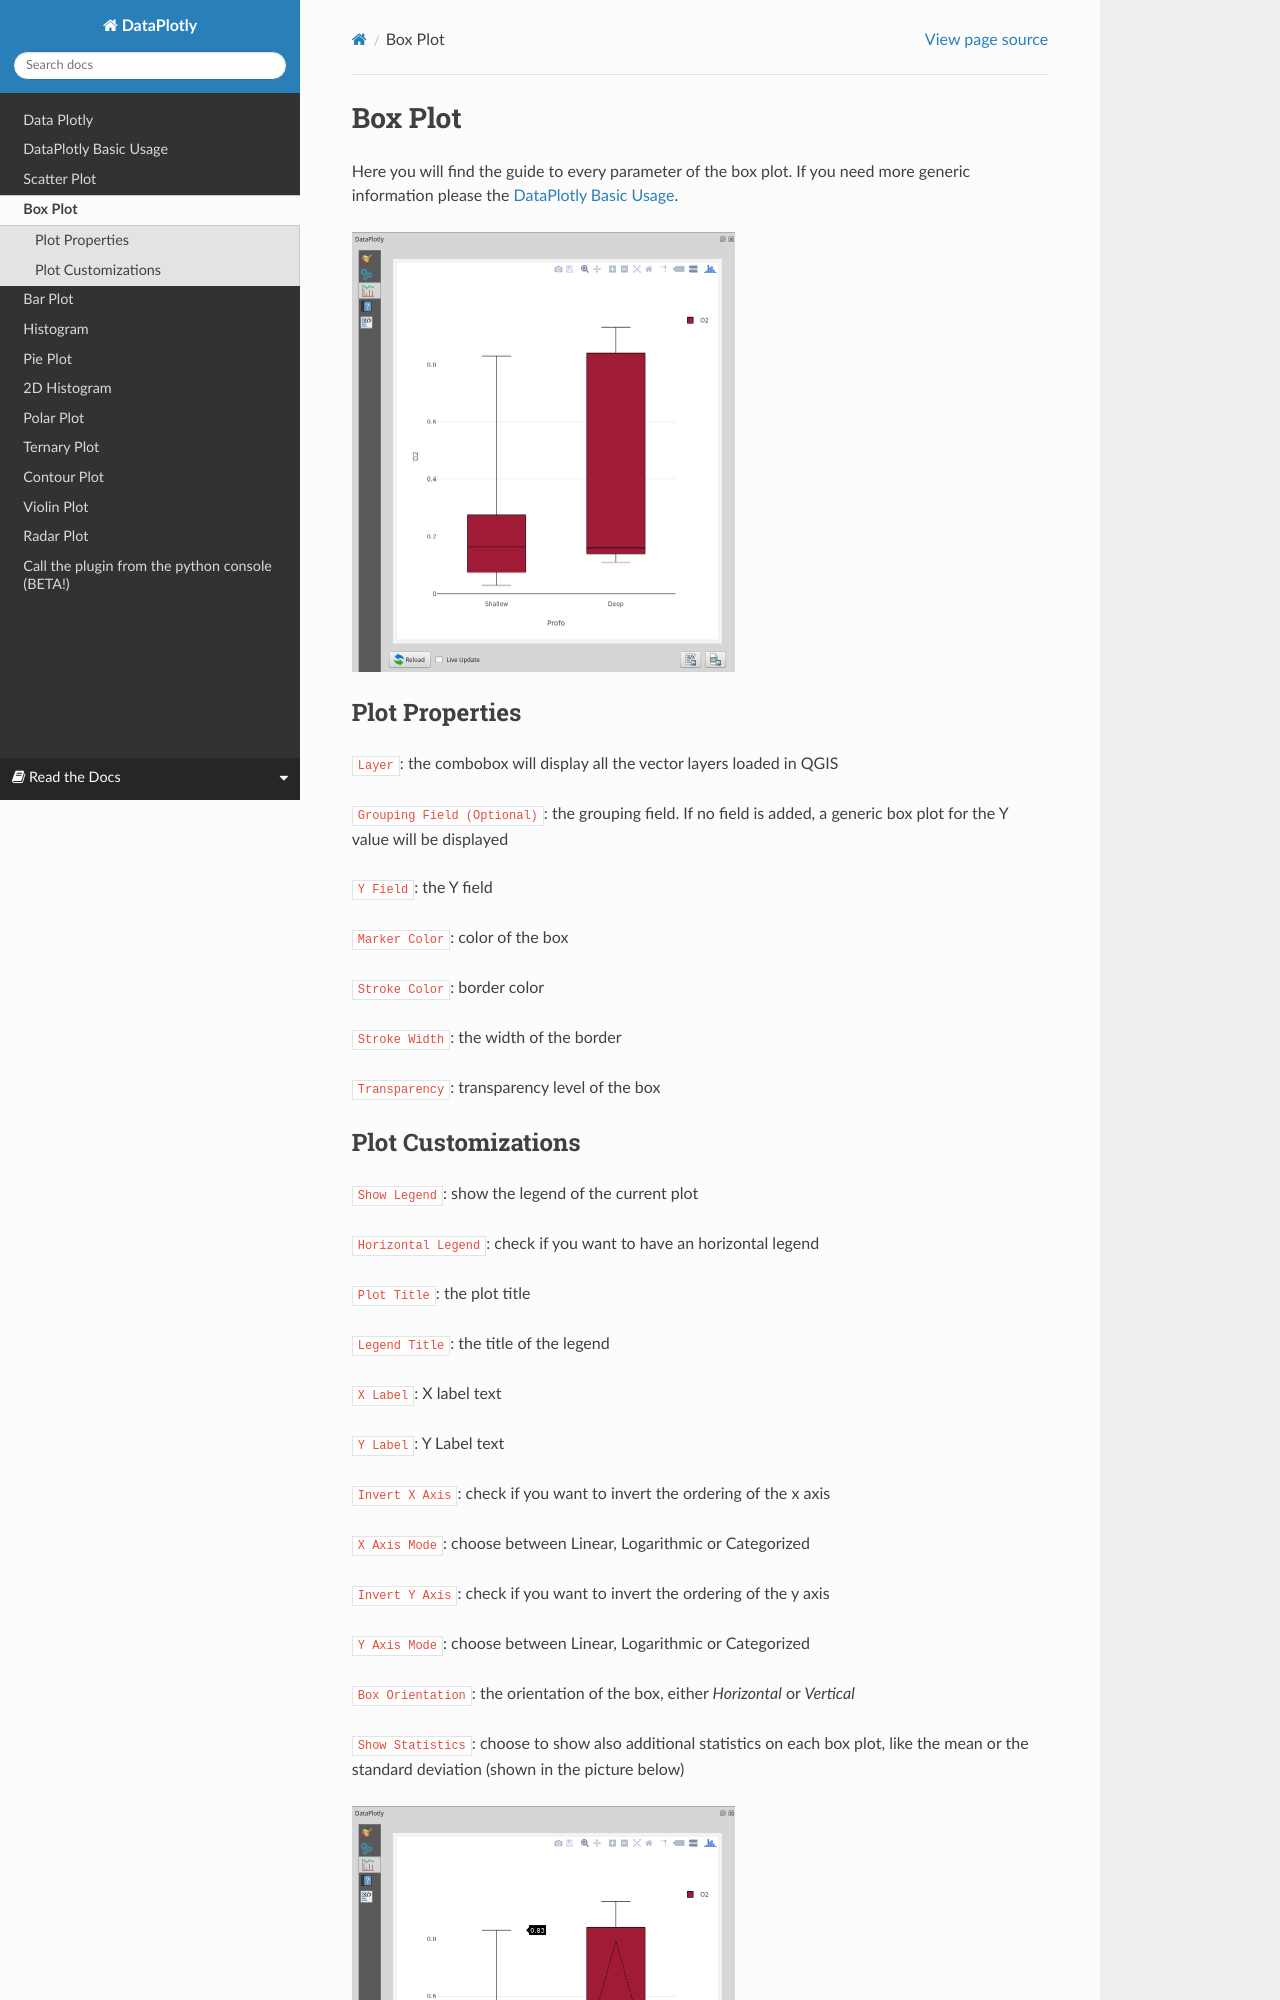

repository: ghtmtt/doc-example · page: en/box.html · generator: sphinx

.. _boxplot:

Box Plot
========
Here you will find the guide to every parameter of the box plot. If you
need more generic information please the :ref:`basic_usage`.

.. image:: /img/box/boxplot.png
  :scale: 50%


Plot Properties
---------------
``Layer``: the combobox will display all the vector layers loaded in QGIS

``Grouping Field (Optional)``: the grouping field. If no field is added, a generic
box plot for the Y value will be displayed

``Y Field``: the Y field

``Marker Color``: color of the box

``Stroke Color``: border color

``Stroke Width``: the width of the border

``Transparency``: transparency level of the box
